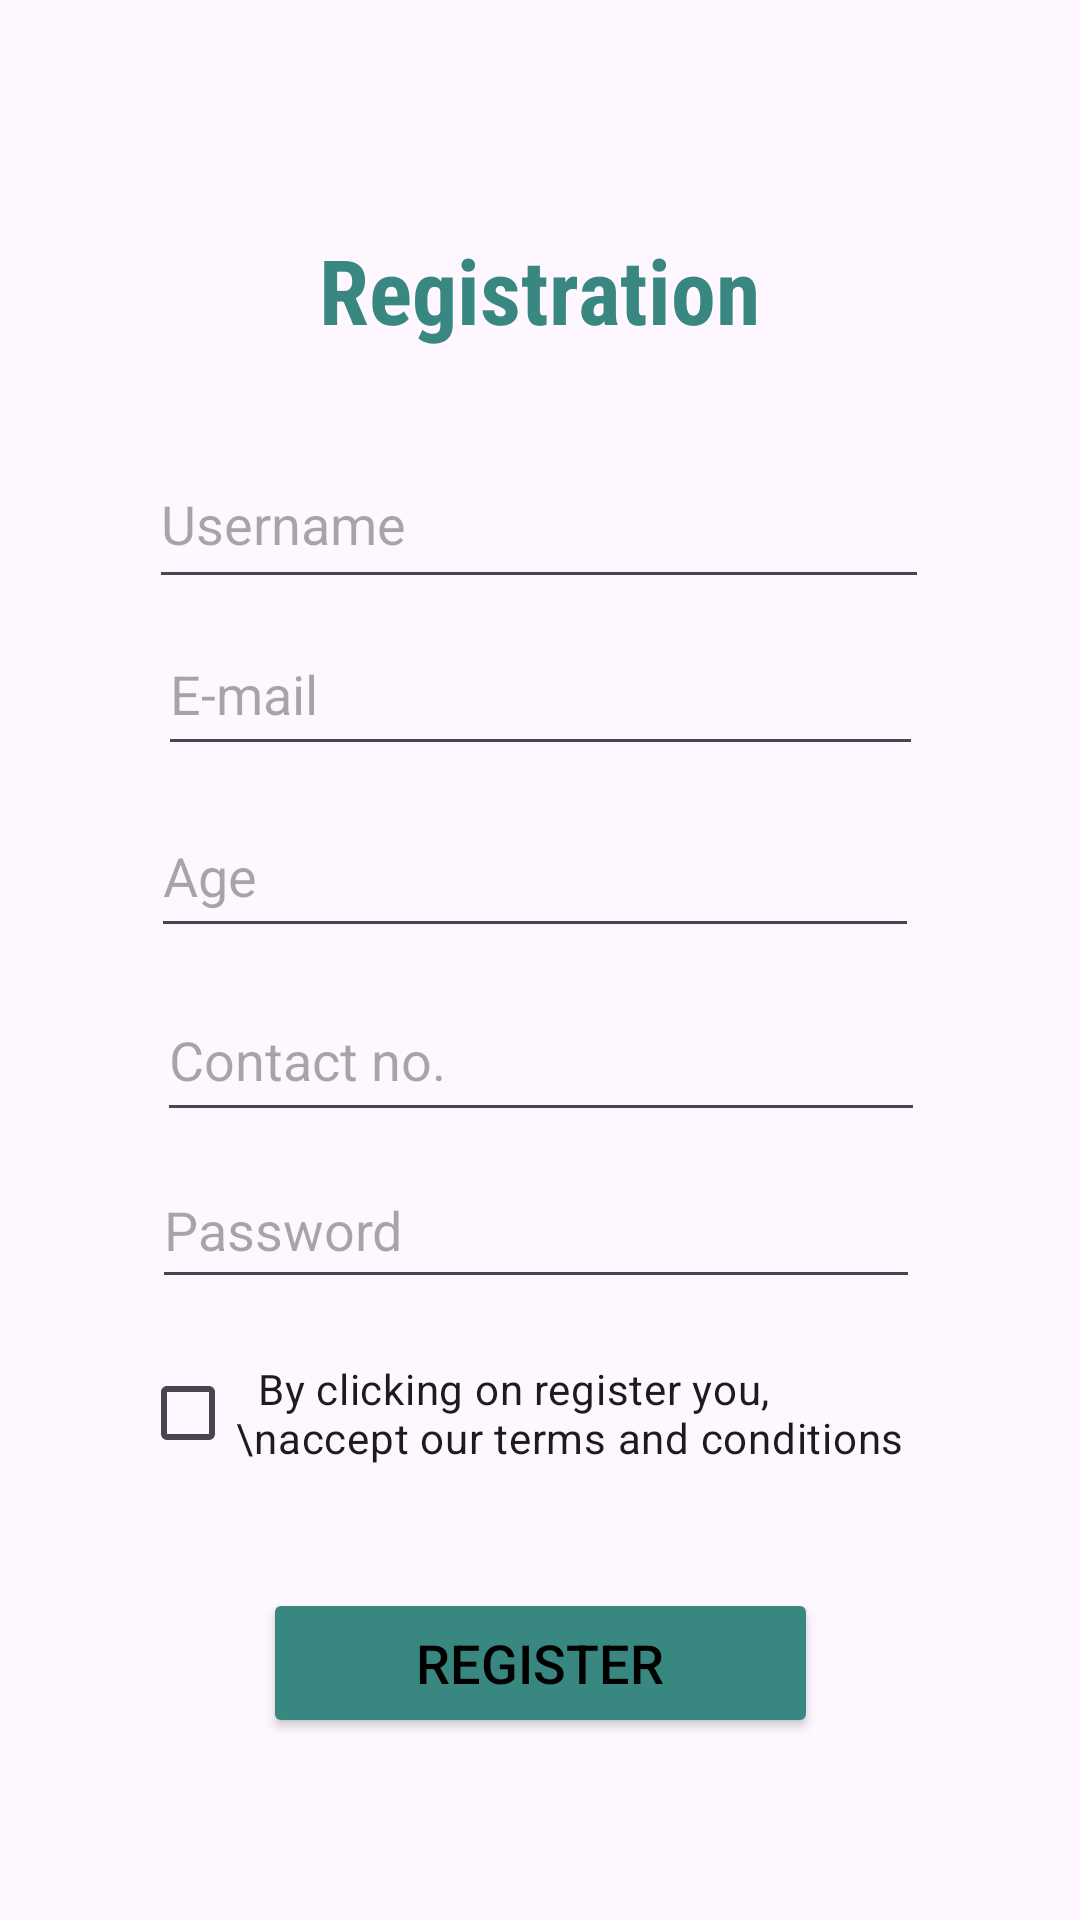

The Android layout XML behind this screen, and the referenced resources:
<!-- AndroidManifest.xml: application theme Theme.Crickethub -->
<!-- res/layout/activity_register.xml -->
<?xml version="1.0" encoding="utf-8"?>
<androidx.constraintlayout.widget.ConstraintLayout xmlns:android="http://schemas.android.com/apk/res/android"
    xmlns:app="http://schemas.android.com/apk/res-auto"
    xmlns:tools="http://schemas.android.com/tools"
    android:id="@+id/main"
    android:layout_width="match_parent"
    android:layout_height="match_parent"
    tools:context=".register">

    <EditText
        android:id="@+id/username"
        android:layout_width="260dp"
        android:layout_height="53dp"
        android:ems="10"
        android:hint="Username"
        android:inputType="text"
        app:layout_constraintBottom_toBottomOf="parent"
        app:layout_constraintEnd_toEndOf="parent"
        app:layout_constraintHorizontal_bias="0.497"
        app:layout_constraintStart_toStartOf="parent"
        app:layout_constraintTop_toTopOf="parent"
        app:layout_constraintVertical_bias="0.25" />

    <TextView
        android:id="@+id/textView3"
        android:layout_width="270dp"
        android:layout_height="73dp"
        android:fontFamily="sans-serif-condensed"
        android:gravity="center"
        android:text="Registration"
        android:textSize="30dp"
        android:textStyle="bold"
        android:textColor="#388881"
        app:layout_constraintBottom_toBottomOf="parent"
        app:layout_constraintEnd_toEndOf="parent"
        app:layout_constraintHorizontal_bias="0.496"
        app:layout_constraintStart_toStartOf="parent"
        app:layout_constraintTop_toTopOf="parent"
        app:layout_constraintVertical_bias="0.106" />

    <EditText
        android:id="@+id/email"
        android:layout_width="255dp"
        android:layout_height="51dp"
        android:ems="10"
        android:hint="E-mail"
        android:inputType="textEmailAddress"
        app:layout_constraintBottom_toBottomOf="parent"
        app:layout_constraintEnd_toEndOf="parent"
        app:layout_constraintStart_toStartOf="parent"
        app:layout_constraintTop_toTopOf="parent"
        app:layout_constraintVertical_bias="0.347" />

    <EditText
        android:id="@+id/age"
        android:layout_width="256dp"
        android:layout_height="51dp"
        android:ems="10"
        android:hint="Age"
        android:inputType="number"
        app:layout_constraintBottom_toBottomOf="parent"
        app:layout_constraintEnd_toEndOf="parent"
        app:layout_constraintHorizontal_bias="0.483"
        app:layout_constraintStart_toStartOf="parent"
        app:layout_constraintTop_toTopOf="parent"
        app:layout_constraintVertical_bias="0.45" />

    <EditText
        android:id="@+id/no"
        android:layout_width="256dp"
        android:layout_height="51dp"
        android:ems="10"
        android:hint="Contact no."
        android:inputType="phone"
        app:layout_constraintBottom_toBottomOf="parent"
        app:layout_constraintEnd_toEndOf="parent"
        app:layout_constraintHorizontal_bias="0.503"
        app:layout_constraintStart_toStartOf="parent"
        app:layout_constraintTop_toTopOf="parent"
        app:layout_constraintVertical_bias="0.554" />

    <Button
        android:id="@+id/reg"
        android:layout_width="185dp"
        android:layout_height="50dp"
        android:backgroundTint="#388881"
        android:text="Register"
        android:textColor="@color/black"
        android:textSize="18dp"
        app:layout_constraintBottom_toBottomOf="parent"
        app:layout_constraintEnd_toEndOf="parent"
        app:layout_constraintStart_toStartOf="parent"
        app:layout_constraintTop_toTopOf="parent"
        app:layout_constraintVertical_bias="0.897" />

    <EditText
        android:id="@+id/pass"
        android:layout_width="256dp"
        android:layout_height="49dp"
        android:ems="10"
        android:hint="Password"
        android:inputType="textPassword"
        app:layout_constraintBottom_toBottomOf="parent"
        app:layout_constraintEnd_toEndOf="parent"
        app:layout_constraintHorizontal_bias="0.487"
        app:layout_constraintStart_toStartOf="parent"
        app:layout_constraintTop_toTopOf="parent"
        app:layout_constraintVertical_bias="0.65" />

    <CheckBox
        android:id="@+id/c1"
        android:layout_width="266dp"
        android:layout_height="66dp"
        android:text="  By clicking on register you, \naccept our terms and conditions"
        app:layout_constraintBottom_toBottomOf="parent"
        app:layout_constraintEnd_toEndOf="parent"
        app:layout_constraintHorizontal_bias="0.496"
        app:layout_constraintStart_toStartOf="parent"
        app:layout_constraintTop_toTopOf="parent"
        app:layout_constraintVertical_bias="0.763"
        tools:ignore="TouchTargetSizeCheck" />
</androidx.constraintlayout.widget.ConstraintLayout>
<!-- resources referenced by this layout -->
<resources>
  <color name="black">#FF000000</color>
  <style name="Theme.Crickethub" parent="Base.Theme.Crickethub" />
  <style name="Base.Theme.Crickethub" parent="Theme.Material3.DayNight.NoActionBar">
          
          
      </style>
</resources>
